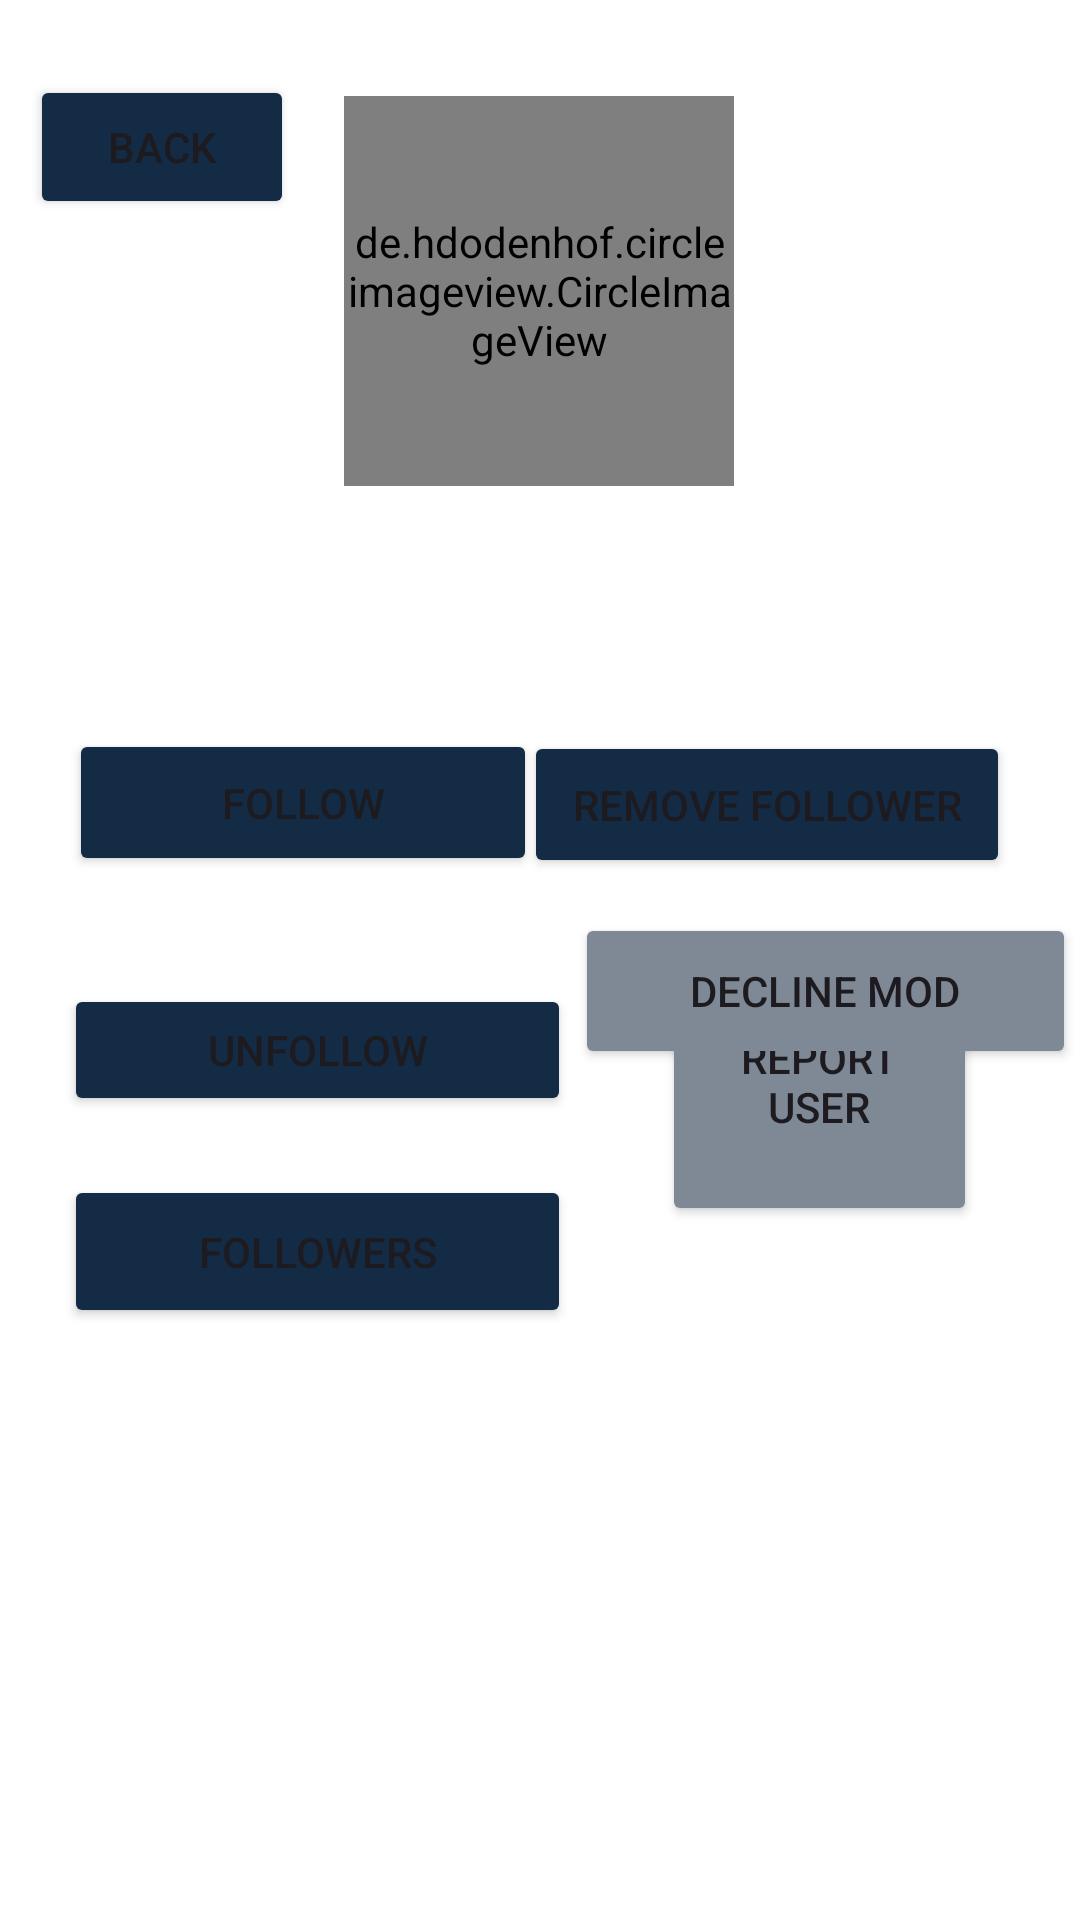

Here is an Android app screen rendered from its layout file. Give the layout XML and the strings, colors and styles it references.
<!-- AndroidManifest.xml: application theme Theme.FindFiesta -->
<!-- res/layout/activity_otheruser.xml -->
<?xml version="1.0" encoding="utf-8"?>
<androidx.constraintlayout.widget.ConstraintLayout xmlns:android="http://schemas.android.com/apk/res/android"
    xmlns:app="http://schemas.android.com/apk/res-auto"
    xmlns:tools="http://schemas.android.com/tools"
    android:id="@+id/activity_otheruser"
    android:layout_width="match_parent"
    android:layout_height="match_parent"
    android:background="?attr/colorPrimary">

    <de.hdodenhof.circleimageview.CircleImageView
        android:id="@+id/OtherProfilePicture"
        android:layout_width="130dp"
        android:layout_height="130dp"
        android:layout_marginTop="32dp"
        android:src="@drawable/account_icon"
        app:layout_constraintBottom_toTopOf="@+id/otherUsernameText"
        app:layout_constraintEnd_toEndOf="parent"
        app:layout_constraintHorizontal_bias="0.498"
        app:layout_constraintStart_toStartOf="parent"
        app:layout_constraintTop_toTopOf="parent"
        app:layout_constraintVertical_bias="0.0" />

    <TextView
        android:id="@+id/otherUsernameText"
        android:layout_width="325dp"
        android:layout_height="68dp"
        android:textAlignment="center"
        android:textSize="34sp"
        app:layout_constraintBottom_toBottomOf="parent"
        app:layout_constraintEnd_toEndOf="parent"
        app:layout_constraintStart_toStartOf="parent"
        app:layout_constraintTop_toTopOf="parent"
        app:layout_constraintVertical_bias="0.247" />

    <Button
        android:id="@+id/followUserButton"
        android:layout_width="156dp"
        android:layout_height="49dp"
        android:backgroundTint="?attr/colorSecondary"
        android:text="Follow"
        app:layout_constraintBottom_toBottomOf="parent"
        app:layout_constraintEnd_toEndOf="parent"
        app:layout_constraintHorizontal_bias="0.113"
        app:layout_constraintStart_toStartOf="parent"
        app:layout_constraintTop_toBottomOf="@+id/otherUsernameText"
        app:layout_constraintVertical_bias="0.088" />

    <Button
        android:id="@+id/otherUsersFollowersButton"
        android:layout_width="169dp"
        android:layout_height="51dp"
        android:backgroundTint="?attr/colorSecondary"
        android:text="Followers"
        app:layout_constraintBottom_toBottomOf="parent"
        app:layout_constraintEnd_toEndOf="parent"
        app:layout_constraintHorizontal_bias="0.111"
        app:layout_constraintStart_toStartOf="parent"
        app:layout_constraintTop_toBottomOf="@+id/unfollowButton"
        app:layout_constraintVertical_bias="0.09" />

    <ListView
        android:id="@+id/followersList"
        android:layout_width="287dp"
        android:layout_height="209dp"
        app:layout_constraintBottom_toBottomOf="parent"
        app:layout_constraintEnd_toEndOf="parent"
        app:layout_constraintHorizontal_bias="0.254"
        app:layout_constraintStart_toStartOf="parent"
        app:layout_constraintTop_toBottomOf="@+id/otherUsersFollowersButton"
        app:layout_constraintVertical_bias="0.818" />

    <Button
        android:id="@+id/unfollowButton"
        android:layout_width="169dp"
        android:layout_height="44dp"
        android:layout_marginTop="36dp"
        android:backgroundTint="?attr/colorSecondary"
        android:text="Unfollow"
        app:layout_constraintEnd_toEndOf="parent"
        app:layout_constraintHorizontal_bias="0.111"
        app:layout_constraintStart_toStartOf="parent"
        app:layout_constraintTop_toBottomOf="@+id/followUserButton" />

    <Button
        android:id="@+id/backButton3"
        android:layout_width="wrap_content"
        android:layout_height="wrap_content"
        android:backgroundTint="?attr/colorSecondary"
        android:text="back"
        app:layout_constraintBottom_toTopOf="@+id/followUserButton"
        app:layout_constraintEnd_toStartOf="@+id/OtherProfilePicture"
        app:layout_constraintHorizontal_bias="0.372"
        app:layout_constraintStart_toStartOf="parent"
        app:layout_constraintTop_toTopOf="parent"
        app:layout_constraintVertical_bias="0.129" />

    <Button
        android:id="@+id/removeFollowerButton"
        android:layout_width="162dp"
        android:layout_height="49dp"
        android:layout_marginEnd="24dp"
        android:backgroundTint="?attr/colorSecondary"
        android:text="remove follower"
        app:layout_constraintBottom_toBottomOf="parent"
        app:layout_constraintEnd_toEndOf="parent"
        app:layout_constraintHorizontal_bias="0.916"
        app:layout_constraintStart_toEndOf="@+id/followUserButton"
        app:layout_constraintTop_toBottomOf="@+id/otherUsernameText"
        app:layout_constraintVertical_bias="0.09" />

    <Button
        android:id="@+id/reportUserButton"
        android:layout_width="105dp"
        android:layout_height="96dp"
        android:backgroundTint="?attr/colorTertiary"
        android:text="Report User"
        app:layout_constraintBottom_toTopOf="@+id/followersList"
        app:layout_constraintEnd_toEndOf="parent"
        app:layout_constraintHorizontal_bias="0.469"
        app:layout_constraintStart_toEndOf="@+id/otherUsersFollowersButton"
        app:layout_constraintTop_toBottomOf="@+id/removeFollowerButton"
        app:layout_constraintVertical_bias="0.451" />

    <Button
        android:id="@+id/approveModButton"
        android:layout_width="163dp"
        android:layout_height="49dp"
        android:layout_marginTop="34dp"
        android:layout_marginBottom="21dp"
        android:backgroundTint="?attr/colorTertiary"
        android:text="approve mod"
        app:layout_constraintBottom_toTopOf="@+id/reportUserButton"
        app:layout_constraintEnd_toEndOf="parent"
        app:layout_constraintHorizontal_bias="0.93"
        app:layout_constraintStart_toStartOf="parent"
        app:layout_constraintTop_toBottomOf="@+id/removeFollowerButton"
        app:layout_constraintVertical_bias="0.0" />

    <Button
        android:id="@+id/declineModButton"
        android:layout_width="167dp"
        android:layout_height="52dp"
        android:backgroundTint="?attr/colorTertiary"
        android:text="Decline Mod"
        app:layout_constraintBottom_toTopOf="@+id/followersList"
        app:layout_constraintEnd_toEndOf="parent"
        app:layout_constraintStart_toEndOf="@+id/otherUsersFollowersButton"
        app:layout_constraintTop_toBottomOf="@+id/approveModButton"
        app:layout_constraintVertical_bias="0.257" />

</androidx.constraintlayout.widget.ConstraintLayout>
<!-- resources referenced by this layout -->
<resources>
  <style name="Theme.FindFiesta" parent="Base.Theme.FindFiesta" />
  <style name="Base.Theme.FindFiesta" parent="Theme.Material3.DayNight.NoActionBar">
          
           <item name="colorPrimary">@color/white</item>
           <item name="colorSecondary">@color/midnight</item>
           <item name="colorTertiary">@color/gray</item>
      </style>
  <color name="white">#FFFFFF</color>
  <color name="midnight">#142B45</color>
  <color name="gray">#7E8995</color>
</resources>
